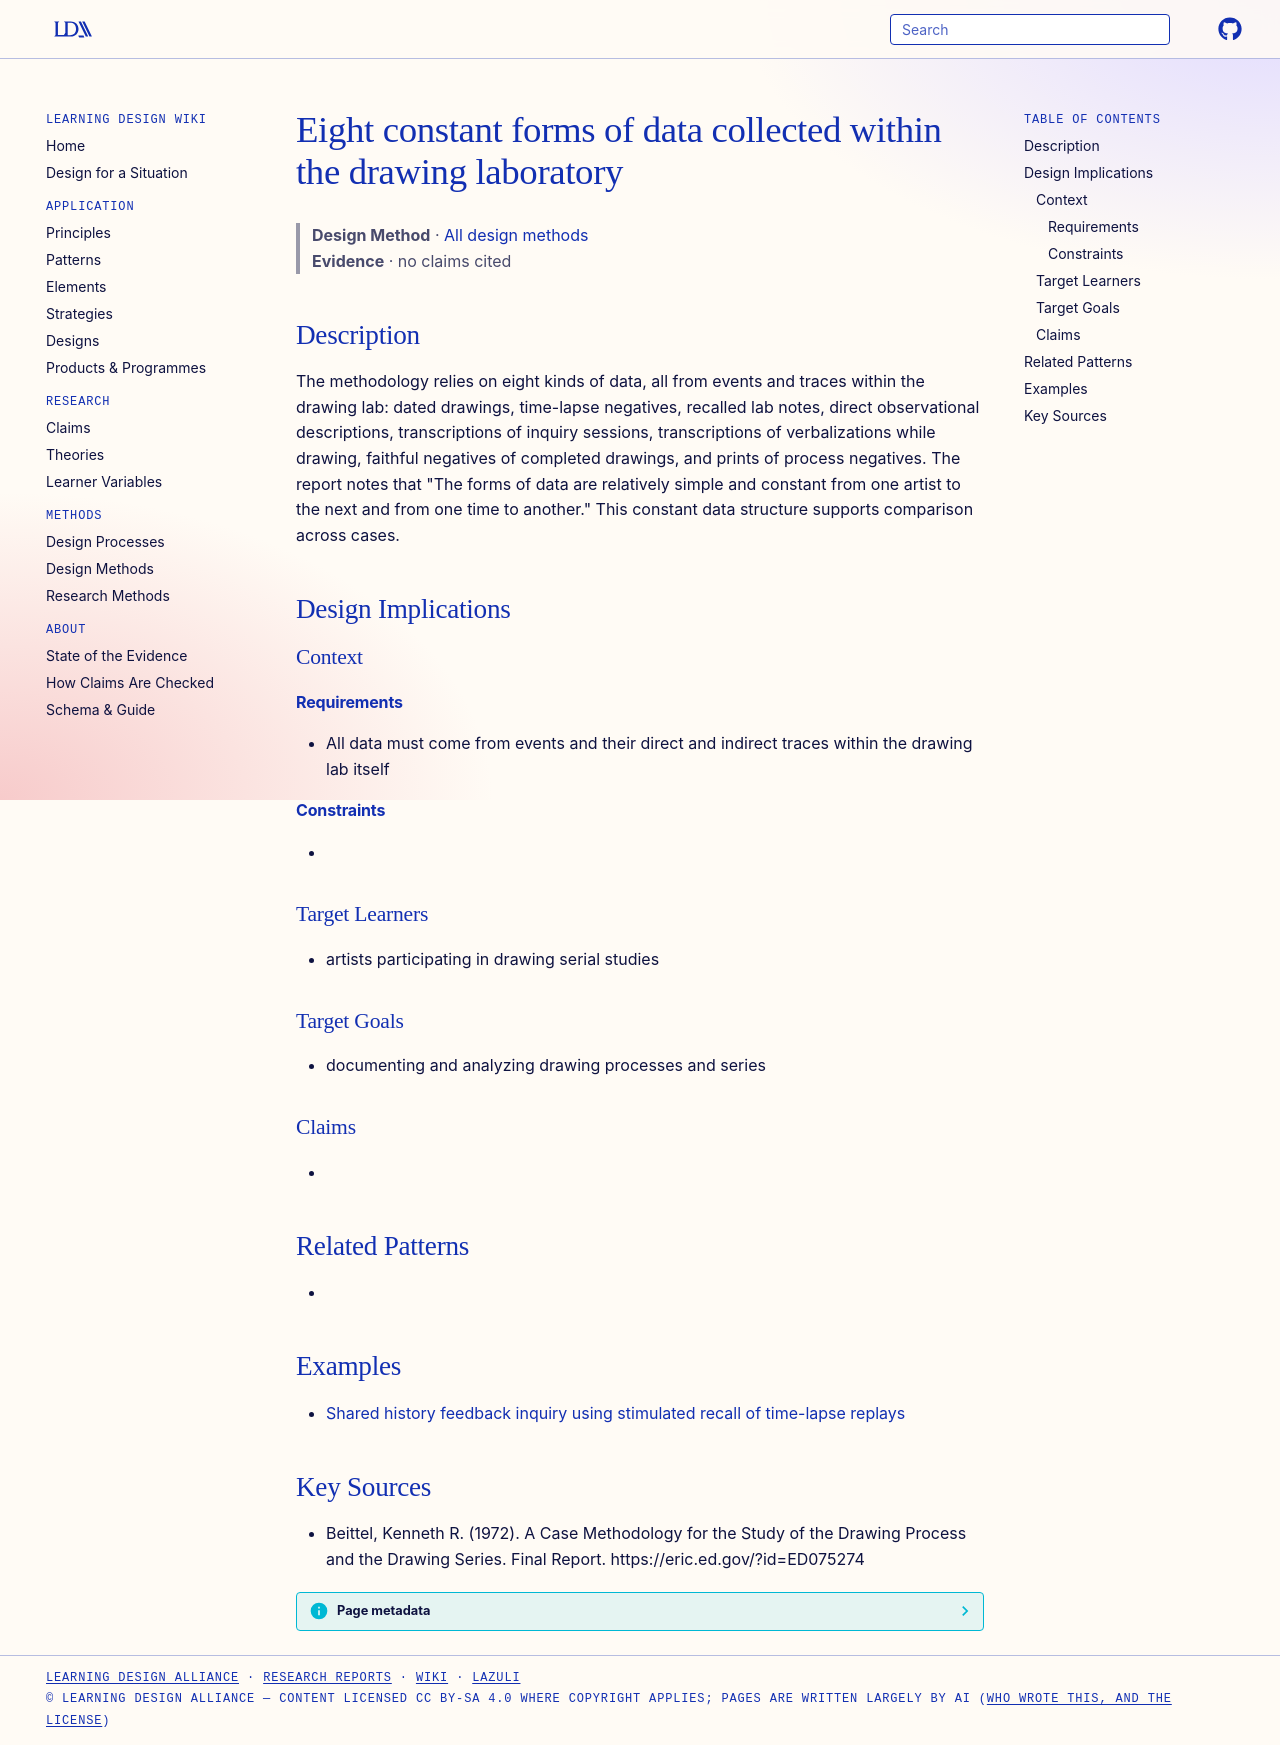

repository: Learning-Design-Alliance/learning-wiki · page: methods/eight-forms-drawing-lab-data/index.html · generator: mkdocs

---
type: method
id: eight-forms-drawing-lab-data
title: Eight constant forms of data collected within the drawing laboratory
description: "The methodology relies on eight kinds of data, all from events and traces within the drawing lab: dated drawings, time-lapse negatives, recalled lab notes, direct observational descriptions, transcriptions of inquiry..."
status: review
generated:
  by: "process:wiki-ingest"
  at: 2026-09-27
sources:
  - id: beittel-1972
    resource: "https://eric.ed.gov/?id=ED075274"
    title: "Beittel, Kenneth R. (1972). A Case Methodology for the Study of the Drawing Process and the Drawing Series. Final Report. https://eric.ed.gov/?id=ED075274"
    author: Beittel, Kenneth R
---

# Eight constant forms of data collected within the drawing laboratory

> **Design Method** · [All design methods](index.md)
> **Evidence** · no claims cited

## Description
The methodology relies on eight kinds of data, all from events and traces within the drawing lab: dated drawings, time-lapse negatives, recalled lab notes, direct observational descriptions, transcriptions of inquiry sessions, transcriptions of verbalizations while drawing, faithful negatives of completed drawings, and prints of process negatives. The report notes that "The forms of data are relatively simple and constant from one artist to the next and from one time to another." This constant data structure supports comparison across cases.

## Design Implications

### Context
#### Requirements
- All data must come from events and their direct and indirect traces within the drawing lab itself
#### Constraints
- 

### Target Learners
- artists participating in drawing serial studies

### Target Goals
- documenting and analyzing drawing processes and series

### Claims
- 

## Related Patterns
- 

## Examples

- [Shared history feedback inquiry using stimulated recall of time-lapse replays](../strategies/shared-history-stimulated-recall-inquiry.md)

## Key Sources
- Beittel, Kenneth R. (1972). A Case Methodology for the Study of the Drawing Process and the Drawing Series. Final Report. https://eric.ed.gov/?id=ED075274
